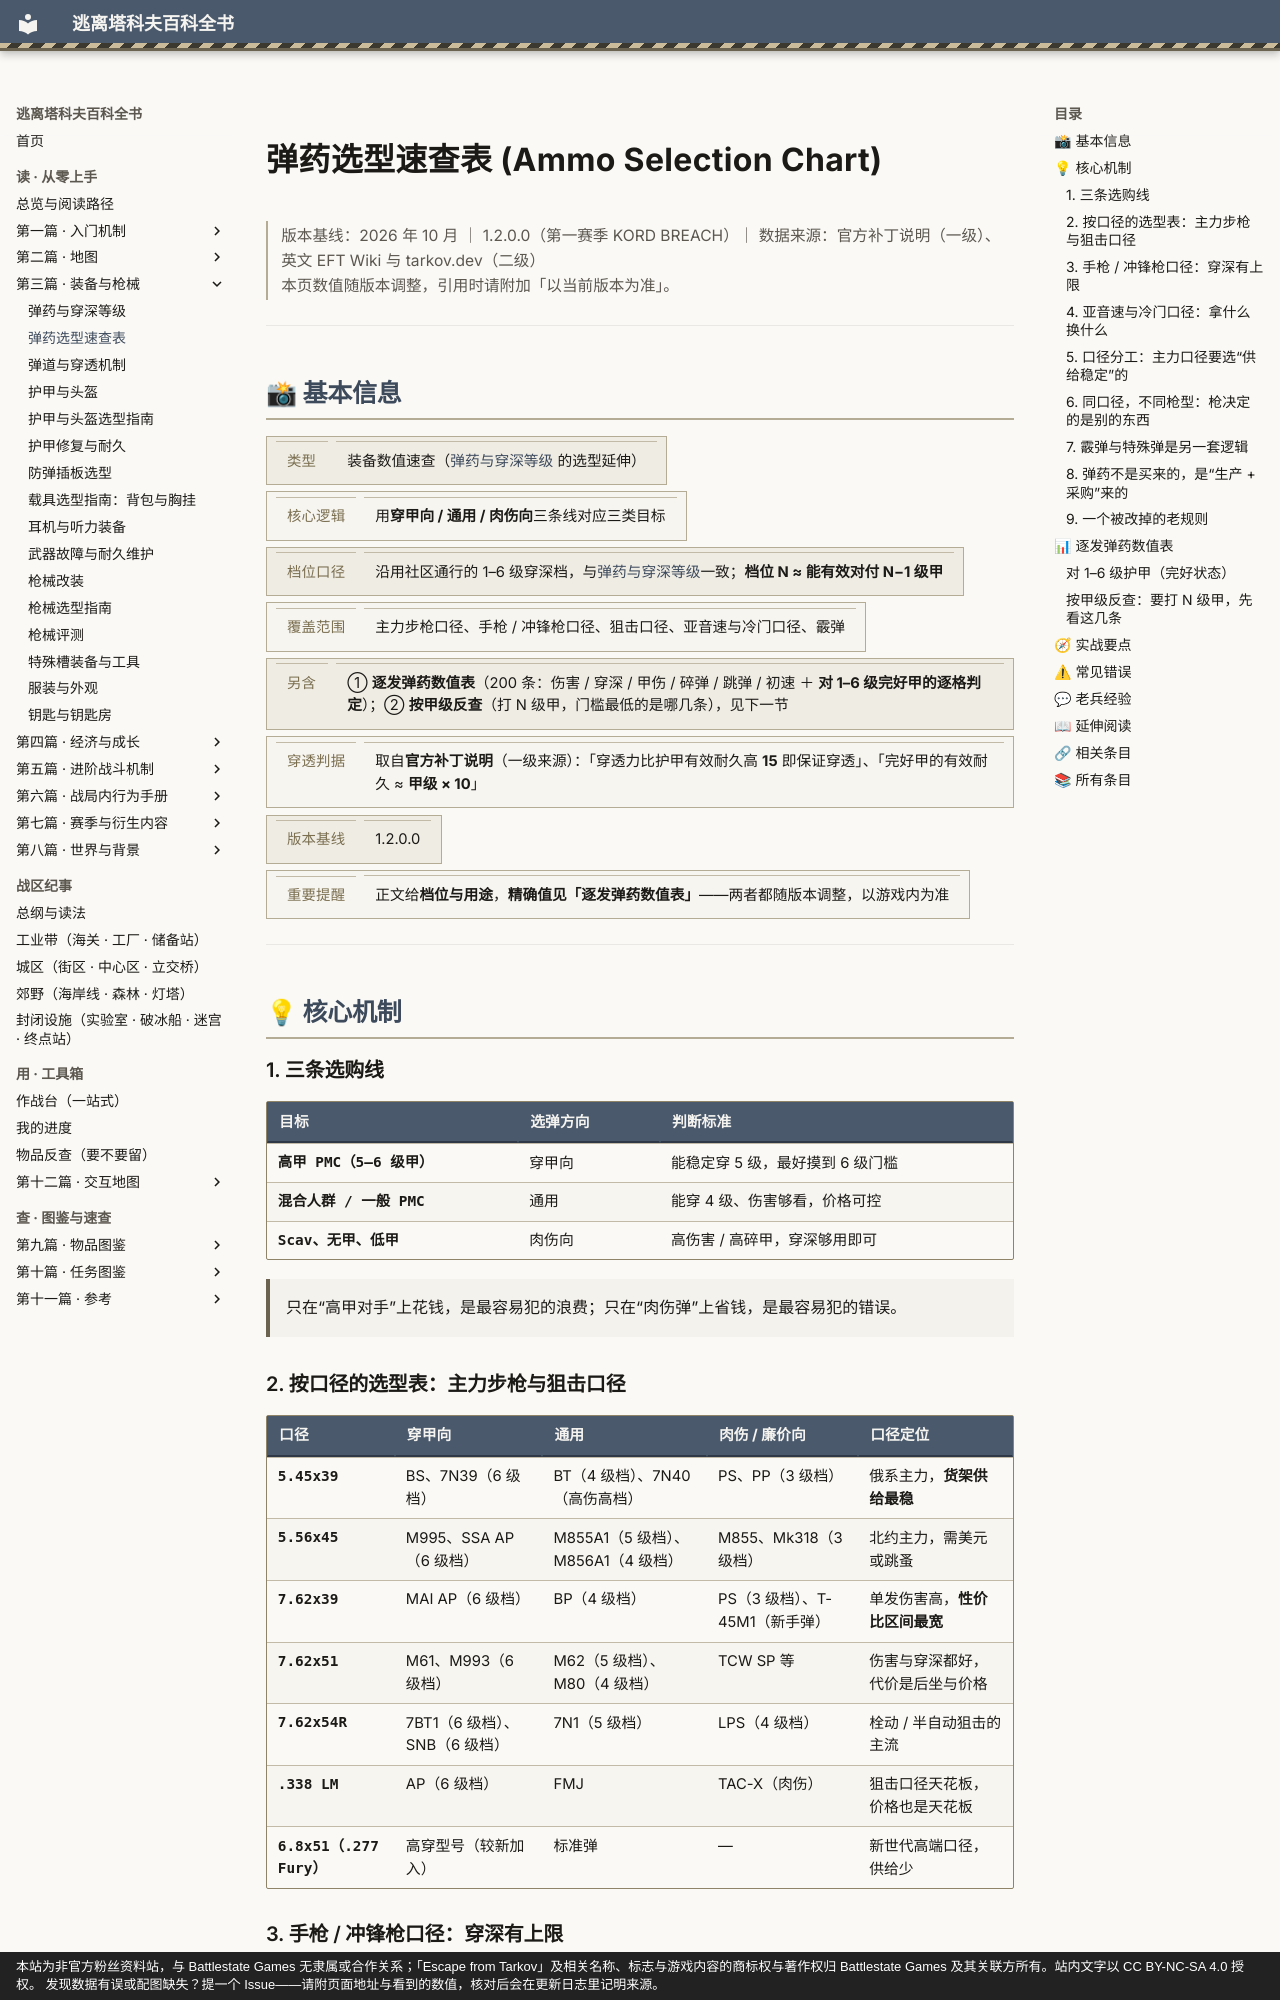

repository: GTX950L/tarkov-encyclopedia · page: entries/ammo-table/index.html · generator: mkdocs · copyright: 本站为非官方粉丝资料站，与 Battlestate Games 无隶属或合作关系；「Escape from Tarkov」及相关名称、标志与游戏内容的商标权与著作权归 Battlestate Games 及其关联方所有。站内文字以 CC BY-NC-SA 4.0 授权。 发现数据有误或配图缺失？提一个 Issue——请附页面地址与看到的数值，核对后会在更新日志里记明来源。

---
description: "弹药选型速查表：只在“高甲对手”上花钱，是最容易犯的浪费；只在“肉伤弹”上省钱，是最容易犯的错误。"  # 自动生成
tags:
  - 装备
  - 弹药
  - 核心数值
---
# 弹药选型速查表 (Ammo Selection Chart)

<div class="tk-ver" data-search-exclude markdown>

> 版本基线：2026 年 10 月 ｜ 1.2.0.0（第一赛季 KORD BREACH）｜ 数据来源：官方补丁说明（一级）、英文 EFT Wiki 与 tarkov.dev（二级）  
> 本页数值随版本调整，引用时请附加「以当前版本为准」。

</div>

<a id="top"></a>

---

## 📸 基本信息

<div class="tk-kv-wrap" markdown>

| 项目 | 信息 |
|------|------|
| **类型** | 装备数值速查（[弹药与穿深等级](ammo.md) 的选型延伸） |
| **核心逻辑** | 用**穿甲向 / 通用 / 肉伤向**三条线对应三类目标 |
| **档位口径** | 沿用社区通行的 1–6 级穿深档，与[弹药与穿深等级](ammo.md)一致；**档位 N ≈ 能有效对付 N−1 级甲** |
| **覆盖范围** | 主力步枪口径、手枪 / 冲锋枪口径、狙击口径、亚音速与冷门口径、霰弹 |
| **另含** | ① **逐发弹药数值表**（200 条：伤害 / 穿深 / 甲伤 / 碎弹 / 跳弹 / 初速 ＋ **对 1–6 级完好甲的逐格判定**）；② **按甲级反查**（打 N 级甲，门槛最低的是哪几条），见下一节 |
| **穿透判据** | 取自**官方补丁说明**（一级来源）：「穿透力比护甲有效耐久高 **15** 即保证穿透」、「完好甲的有效耐久 ≈ **甲级 × 10**」 |
| **版本基线** | 1.2.0.0 |
| **重要提醒** | 正文给**档位与用途**，**精确值见「逐发弹药数值表」**——两者都随版本调整，以游戏内为准 |

</div>

---

## 💡 核心机制

### 1. 三条选购线

| 目标 | 选弹方向 | 判断标准 |
|------|----------|----------|
| **高甲 PMC（5–6 级甲）** | 穿甲向 | 能稳定穿 5 级，最好摸到 6 级门槛 |
| **混合人群 / 一般 PMC** | 通用 | 能穿 4 级、伤害够看，价格可控 |
| **Scav、无甲、低甲** | 肉伤向 | 高伤害 / 高碎甲，穿深够用即可 |

> 只在“高甲对手”上花钱，是最容易犯的浪费；只在“肉伤弹”上省钱，是最容易犯的错误。

### 2. 按口径的选型表：主力步枪与狙击口径

| 口径 | 穿甲向 | 通用 | 肉伤 / 廉价向 | 口径定位 |
|------|--------|------|----------------|----------|
| **5.45x39** | BS、7N39（6 级档） | BT（4 级档）、7N40（高伤高档） | PS、PP（3 级档） | 俄系主力，**货架供给最稳** |
| **5.56x45** | M995、SSA AP（6 级档） | M855A1（5 级档）、M856A1（4 级档） | M855、Mk318（3 级档） | 北约主力，需美元或跳蚤 |
| **7.62x39** | MAI AP（6 级档） | BP（4 级档） | PS（3 级档）、T-45M1（新手弹） | 单发伤害高，**性价比区间最宽** |
| **7.62x51** | M61、M993（6 级档） | M62（5 级档）、M80（4 级档） | TCW SP 等 | 伤害与穿深都好，代价是后坐与价格 |
| **7.62x54R** | 7BT1（6 级档）、SNB（6 级档） | 7N1（5 级档） | LPS（4 级档） | 栓动 / 半自动狙击的主流 |
| **.338 LM** | AP（6 级档） | FMJ | TAC-X（肉伤） | 狙击口径天花板，价格也是天花板 |
| **6.8x51（.277 Fury）** | 高穿型号（较新加入） | 标准弹 | — | 新世代高端口径，供给少 |

### 3. 手枪 / 冲锋枪口径：穿深有上限

| 口径 | 穿甲向 | 通用 | 肉伤 / 廉价向 | 说明 |
|------|--------|------|----------------|------|
| **9x19** | AP 6.3、PBP（4 级档） | PST gzh（2 级档） | RIP、Quakemaker（肉伤） | 手枪与冲锋枪通用，**穿甲上限有限** |
| **9x39** | BP（5 级档） | SP-6、PAB-9（4 级档） | SP-5（2 级档） | **亚音速**，配合 VSS / VAL |
| **4.6x30 / 5.7x28** | AP SX（高档）、SS190 | FMJ SX、SS197SR | Action SX | 小口径高速，**用射速换穿深** |
| **.45 ACP** | 高穿型号有限 | 标准 FMJ | 高肉伤弹 | 高伤害、低穿深，**近战专属** |
| **9x18 PM** | — | 标准弹 | 全部 | **极廉价练手口径**，穿深最低一档 |

> **这一类口径的共同边界**：即便最好的弹，穿深也普遍只能摸到 4–5 级档。**别指望用手枪口径对付 5–6 级甲**——那不是弹的问题，是物理。

### 4. 亚音速与冷门口径：拿什么换什么

| 口径 | 换到什么 | 付出什么 |
|------|----------|----------|
| **9x39** | **静音**（配合消音器几乎无枪声特征） | 弹道下坠明显，远距离难打 |
| **.300 BLK** | 亚音速下的**高单发伤害 + 静音** | 穿深一般，远距离衰减快 |
| **12.7x55** | 大威力亚音速，伤害与穿深都强 | 枪与弹都稀少，成本高 |
| **.366 TKM** | **廉价 + 弹种可选**（含高伤弹） | 穿深偏低，属过渡口径 |
| **23x75** | 大口径霰弹，含特殊弹种 | 弹药笨重、射速慢 |

**记住这条原则**：**亚音速口径买的是“不被听见”，不是“打得穿”**。用它去对 5 级以上甲，是在用错误的工具。
